Labelled photos from "MRI_PROCESSED", an image-classification folder in JpLimags/MRI_based_brain_tumor_detection. The possible labels are: glioma tumor, meningioma tumor, no tumor, pituitary tumor.

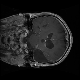
Label: glioma tumor

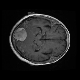
Label: meningioma tumor

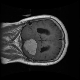
Label: meningioma tumor

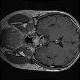
Label: pituitary tumor

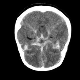
Label: no tumor

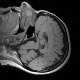
Label: no tumor
